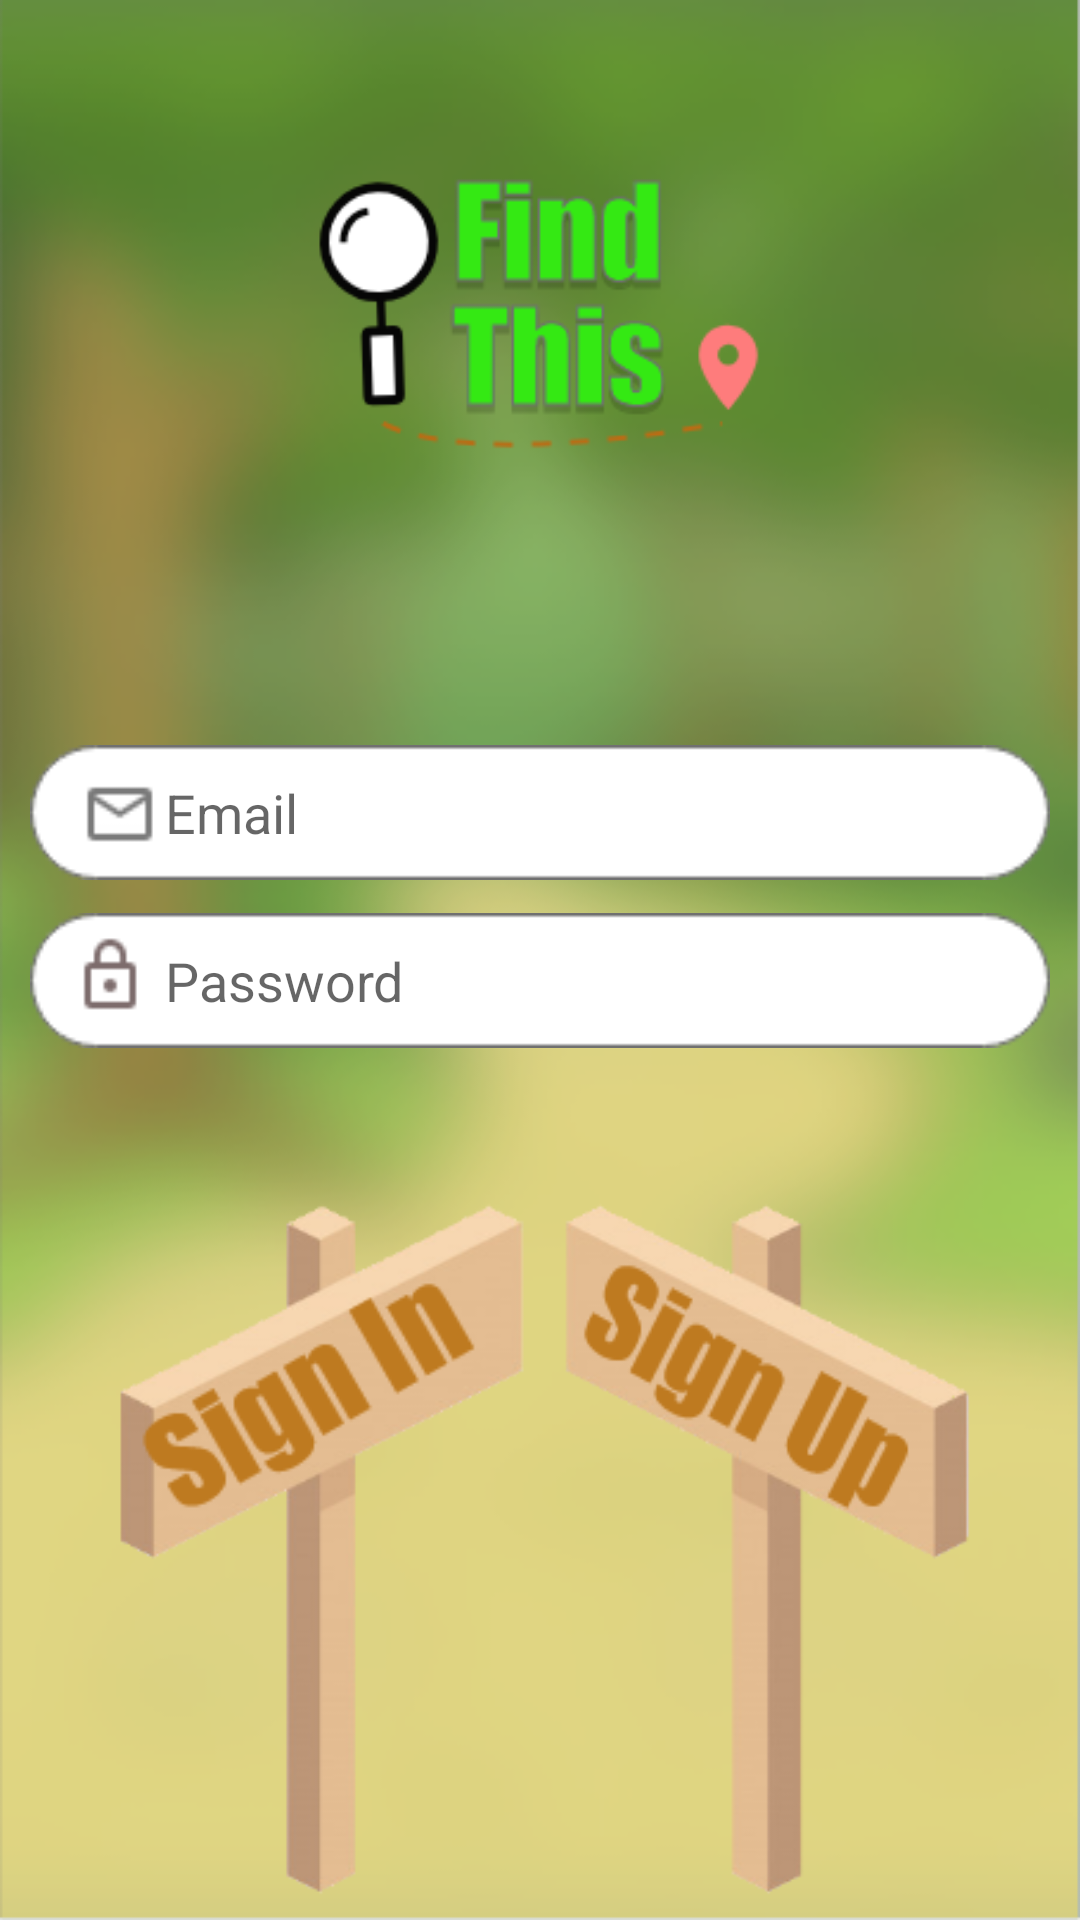

Here is an Android app screen rendered from its layout file. Give the layout XML and the strings, colors and styles it references.
<!-- AndroidManifest.xml: application theme AppTheme -->
<!-- res/layout/activity_main.xml -->
<?xml version="1.0" encoding="utf-8"?>
<android.support.constraint.ConstraintLayout xmlns:android="http://schemas.android.com/apk/res/android"
    xmlns:app="http://schemas.android.com/apk/res-auto"
    xmlns:tools="http://schemas.android.com/tools"
    android:layout_width="match_parent"
    android:layout_height="match_parent"
    android:background="@drawable/background2"
    android:scaleType="fitXY"
    tools:context=".main.Login">

    <EditText
        android:id="@+id/editEmail"
        android:layout_width="340dp"
        android:layout_height="45dp"
        android:layout_marginStart="8dp"
        android:layout_marginLeft="8dp"
        android:layout_marginTop="8dp"
        android:layout_marginEnd="8dp"
        android:layout_marginRight="8dp"
        android:layout_marginBottom="8dp"
        android:background="@drawable/email"
        android:paddingLeft="45dp"
        android:hint="Email"
        android:inputType="textEmailAddress"
        android:singleLine="true"
        app:layout_constraintBottom_toBottomOf="parent"
        app:layout_constraintEnd_toEndOf="parent"
        app:layout_constraintHorizontal_bias="0.493"
        app:layout_constraintStart_toStartOf="parent"
        app:layout_constraintTop_toTopOf="parent"
        app:layout_constraintVertical_bias="0.415" />

    <EditText
        android:id="@+id/editPassword"
        android:layout_width="340dp"
        android:layout_height="45dp"
        android:layout_marginStart="8dp"
        android:layout_marginLeft="8dp"
        android:layout_marginTop="8dp"
        android:layout_marginEnd="8dp"
        android:layout_marginRight="8dp"
        android:layout_marginBottom="8dp"
        android:background="@drawable/password"
        android:hint="Password"
        android:imeOptions="actionDone"
        android:inputType="textPassword"
        android:paddingLeft="45dp"
        android:singleLine="true"
        app:layout_constraintBottom_toBottomOf="parent"
        app:layout_constraintEnd_toEndOf="parent"
        app:layout_constraintHorizontal_bias="0.493"
        app:layout_constraintStart_toStartOf="parent"
        app:layout_constraintTop_toTopOf="parent"
        app:layout_constraintVertical_bias="0.512" />

    <TextView
        android:id="@+id/editLogin"
        android:layout_width="124dp"
        android:layout_height="100dp"
        android:background="@drawable/signin"
        app:layout_constraintBottom_toBottomOf="parent"
        app:layout_constraintEnd_toStartOf="@+id/editTextRegister"
        app:layout_constraintHorizontal_bias="0.628"
        app:layout_constraintStart_toStartOf="parent"
        app:layout_constraintTop_toBottomOf="@+id/editPassword"
        app:layout_constraintVertical_bias="0.336" />

    <TextView
        android:id="@+id/editTextRegister"
        android:layout_width="124dp"
        android:layout_height="100dp"
        android:background="@drawable/signup1"
        app:layout_constraintBottom_toBottomOf="parent"
        app:layout_constraintEnd_toEndOf="parent"
        app:layout_constraintHorizontal_bias="0.797"
        app:layout_constraintStart_toStartOf="parent"
        app:layout_constraintTop_toTopOf="parent"
        app:layout_constraintVertical_bias="0.763" />

    <ProgressBar
        android:id="@+id/progressBar"
        android:layout_width="wrap_content"
        android:layout_height="wrap_content"
        android:layout_centerHorizontal="true"
        android:layout_centerVertical="true"
        android:layout_marginStart="8dp"
        android:layout_marginLeft="8dp"
        android:layout_marginEnd="8dp"
        android:layout_marginRight="8dp"
        android:layout_marginBottom="268dp"
        android:visibility="invisible"
        app:layout_constraintBottom_toBottomOf="parent"
        app:layout_constraintEnd_toEndOf="parent"
        app:layout_constraintHorizontal_bias="0.498"
        app:layout_constraintStart_toStartOf="parent" />

</android.support.constraint.ConstraintLayout>
<!-- resources referenced by this layout -->
<resources>
  <!-- drawable background2: png bitmap (drawable, 128108 bytes) -->
  <!-- drawable email: png bitmap (drawable, 1911 bytes) -->
  <!-- drawable password: png bitmap (drawable, 1886 bytes) -->
  <!-- drawable signin: png bitmap (drawable, 3349 bytes) -->
  <!-- drawable signup1: png bitmap (drawable, 3819 bytes) -->
  <style name="AppTheme" parent="Theme.AppCompat.Light.NoActionBar">
          
          <item name="colorPrimary">@color/colorPrimary</item>
          <item name="colorPrimaryDark">@color/colorPrimaryDark</item>
          <item name="colorAccent">@color/colorAccent</item>
      </style>
  <!-- not gathered from this repository: default colours our renderer supplied (Android Studio template values) -->
  <color name="colorPrimary">#FF6200EE</color>
  <color name="colorPrimaryDark">#FF3700B3</color>
  <color name="colorAccent">#FF03DAC5</color>
</resources>
